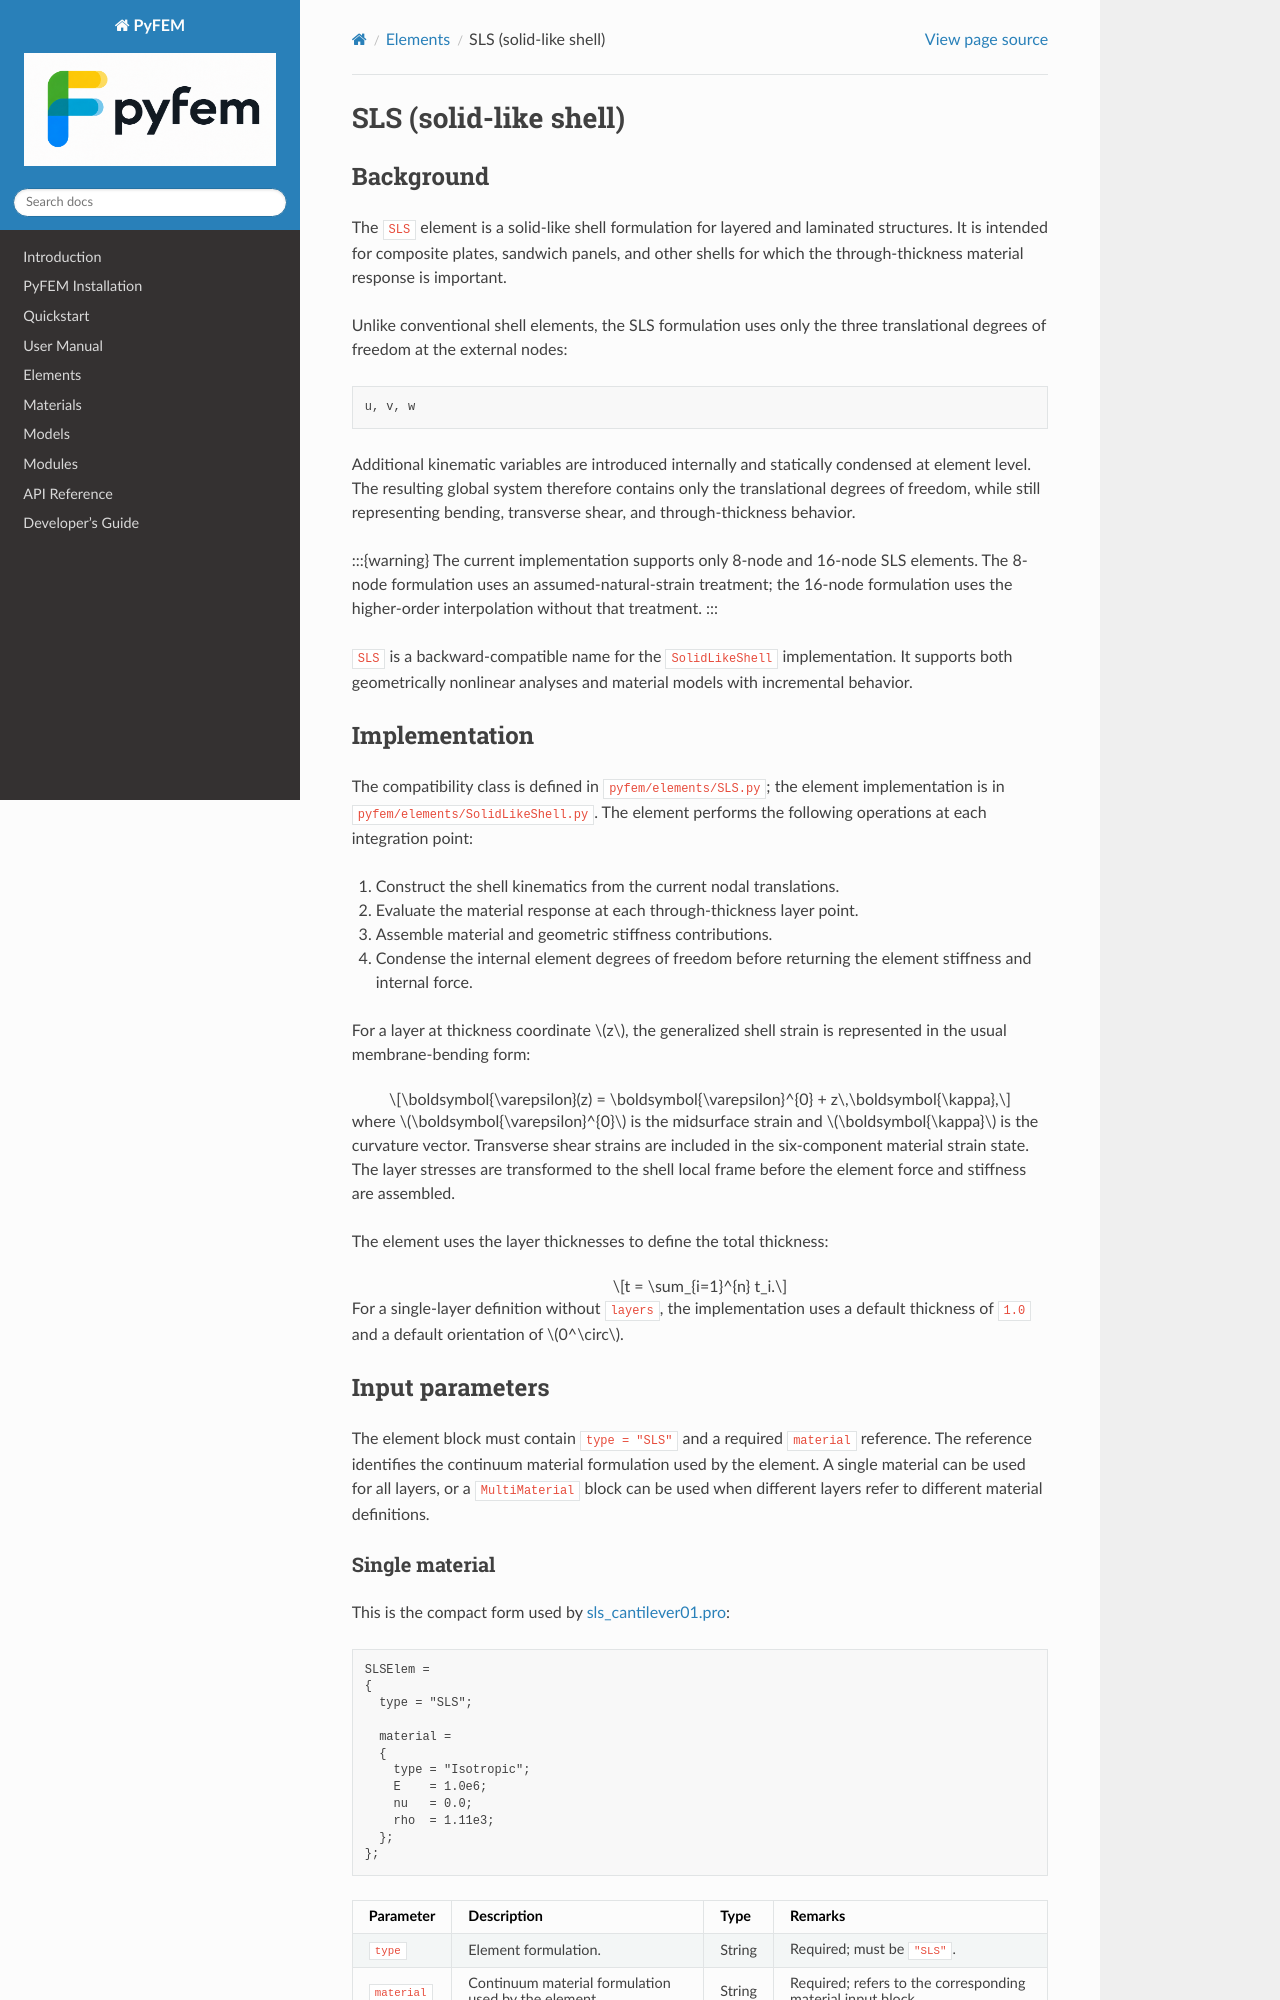

repository: jjcremmers/PyFEM · page: elements/sls.html · generator: sphinx

# SLS (solid-like shell)

## Background

The `SLS` element is a solid-like shell formulation for layered and laminated
structures. It is intended for composite plates, sandwich panels, and other
shells for which the through-thickness material response is important.

Unlike conventional shell elements, the SLS formulation uses only the three
translational degrees of freedom at the external nodes:

```text
u, v, w
```

Additional kinematic variables are introduced internally and statically
condensed at element level. The resulting global system therefore contains
only the translational degrees of freedom, while still representing bending,
transverse shear, and through-thickness behavior.

:::{warning}
The current implementation supports only 8-node and 16-node SLS elements.
The 8-node formulation uses an assumed-natural-strain treatment; the 16-node
formulation uses the higher-order interpolation without that treatment.
:::

`SLS` is a backward-compatible name for the `SolidLikeShell` implementation.
It supports both geometrically nonlinear analyses and material models with
incremental behavior.

## Implementation

The compatibility class is defined in `pyfem/elements/SLS.py`; the element
implementation is in `pyfem/elements/SolidLikeShell.py`. The element performs
the following operations at each integration point:

1. Construct the shell kinematics from the current nodal translations.
2. Evaluate the material response at each through-thickness layer point.
3. Assemble material and geometric stiffness contributions.
4. Condense the internal element degrees of freedom before returning the
   element stiffness and internal force.

For a layer at thickness coordinate $z$, the generalized shell strain is
represented in the usual membrane-bending form:

```{math}
\boldsymbol{\varepsilon}(z)
=
\boldsymbol{\varepsilon}^{0}
+ z\,\boldsymbol{\kappa},
```

where $\boldsymbol{\varepsilon}^{0}$ is the midsurface strain and
$\boldsymbol{\kappa}$ is the curvature vector. Transverse shear strains are
included in the six-component material strain state. The layer stresses are
transformed to the shell local frame before the element force and stiffness
are assembled.

The element uses the layer thicknesses to define the total thickness:

```{math}
t = \sum_{i=1}^{n} t_i.
```

For a single-layer definition without `layers`, the implementation uses a
default thickness of `1.0` and a default orientation of $0^\circ$.

## Input parameters

The element block must contain `type = "SLS"` and a required `material`
reference. The reference identifies the continuum material formulation used
by the element. A single material can be used for all layers, or a
`MultiMaterial` block can be used when different layers refer to different
material definitions.
